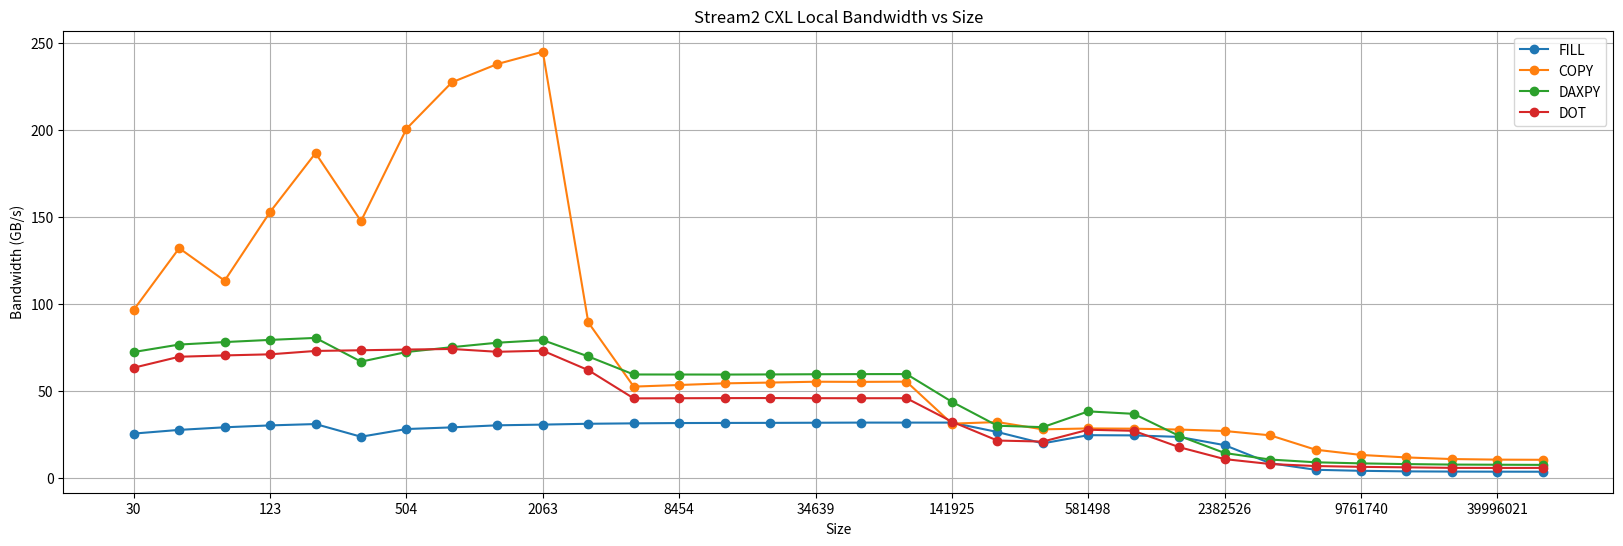

Reproduce this figure in Python.
import matplotlib.pyplot as plt
data="""Smallest time delta is    9.5367431640625000E-007
     Size  Iter     FILL      COPY     DAXPY       DOT
       30     3  25546.1   96605.1   72378.1   63362.5     101.5
       48     3  27660.6  132010.6   76662.1   69660.2      68.7
       77     3  29157.1  113335.5   78088.3   70421.9      45.1
      123     3  30242.0  152813.1   79338.5   71056.9      29.3
      197     3  31019.1  186591.6   80482.3   72996.5      18.8
      315     3  23738.7  147547.3   66831.6   73389.2       9.0
      504     3  28159.6  200549.3   72384.6   73791.5       6.7
      806     3  29110.8  227245.6   75168.8   74127.4       4.3
     1290     3  30293.8  237748.8   77720.4   72505.4       2.8
     2063     3  30699.9  244805.0   79218.5   73125.1       1.8
     3302     3  31181.4   89384.5   69833.1   61974.0       1.1
     5283     3  31419.9   52519.7   59480.0   45764.4       0.7
     8454     3  31591.6   53442.6   59462.7   45844.9       0.4
    13528     3  31663.4   54382.2   59438.1   45912.2       0.3
    21647     3  31697.1   54837.3   59510.5   45947.9       0.2
    34639     3  31770.8   55323.0   59616.6   45872.8       0.1
    55428     3  31850.4   55233.7   59693.3   45848.3       0.1
    88694     3  31853.1   55357.8   59718.1   45859.7       0.0
   141925     3  31849.5   31243.8   43792.7   32384.5       0.0
   227102     3  26441.0   32160.1   30052.0   21553.9       0.0
   363400     3  19929.3   27966.1   29242.5   20954.5       0.0
   581498     3  24633.6   28496.9   38293.8   27762.5       0.0
   930489     3  24506.8   28362.4   36884.1   27132.6       0.0
  1488931     3  23637.3   27862.9   24212.6   17744.5       0.0
  2382526     3  18902.5   27027.5   14398.5   10890.9       0.0
  3812421     3   8566.5   24559.1   10644.7    8073.4       0.0
  6100481     3   4759.4   16300.9    9065.5    6911.6       0.0
  9761740     3   4171.4   13281.5    8441.5    6447.3       0.0
 15620338     3   3845.6   11848.3    8032.5    6158.4       0.0
 24995027     3   3730.1   10922.5    7752.2    5861.7       0.0
 39996021     3   3674.6   10590.1    7664.9    5817.3       0.0
 64000000     3   3647.2   10494.9    7574.7    5843.1       0.0
 """

# 将数据按行分割
lines = data.strip().split('\n')

# 提取Size和带宽数据
sizes = []
fill_bandwidth = []
copy_bandwidth = []
daxpy_bandwidth = []
dot_bandwidth = []

for line in lines[2:]:
    values = line.split()
    sizes.append(int(values[0]))
    fill_bandwidth.append(float(values[2]) / 1000)  # MB/s to GB/s
    copy_bandwidth.append(float(values[3]) / 1000)
    daxpy_bandwidth.append(float(values[4]) / 1000)
    dot_bandwidth.append(float(values[5]) / 1000)

print("************************")
print("*****fill_bandwidth******")
print(fill_bandwidth)

print("************************")
print("*****copy_bandwidth******")
print(copy_bandwidth)


print("************************")
print("*****daxpy_bandwidth******")
print(daxpy_bandwidth)


print("************************")
print("*****dot_bandwidth******")
print(dot_bandwidth)

print(sizes)
# 绘制折线图
plt.figure(figsize=(20, 6))
plt.plot(range(1, len(sizes) + 1), fill_bandwidth, marker='o', label='FILL')
plt.plot(range(1, len(sizes) + 1), copy_bandwidth, marker='o', label='COPY')
plt.plot(range(1, len(sizes) + 1), daxpy_bandwidth, marker='o', label='DAXPY')
plt.plot(range(1, len(sizes) + 1), dot_bandwidth, marker='o', label='DOT')

# 设置横坐标刻度和标签
plt.xticks(range(1, len(sizes) + 1, 3), sizes[::3])

# 设置图例、标题和标签
plt.legend()
plt.title('Stream2 CXL Local Bandwidth vs Size')
plt.xlabel('Size')
plt.ylabel('Bandwidth (GB/s)')

# 显示网格
plt.grid(True)

# 显示图形
# plt.show()
plt.savefig("stream2_local.png")